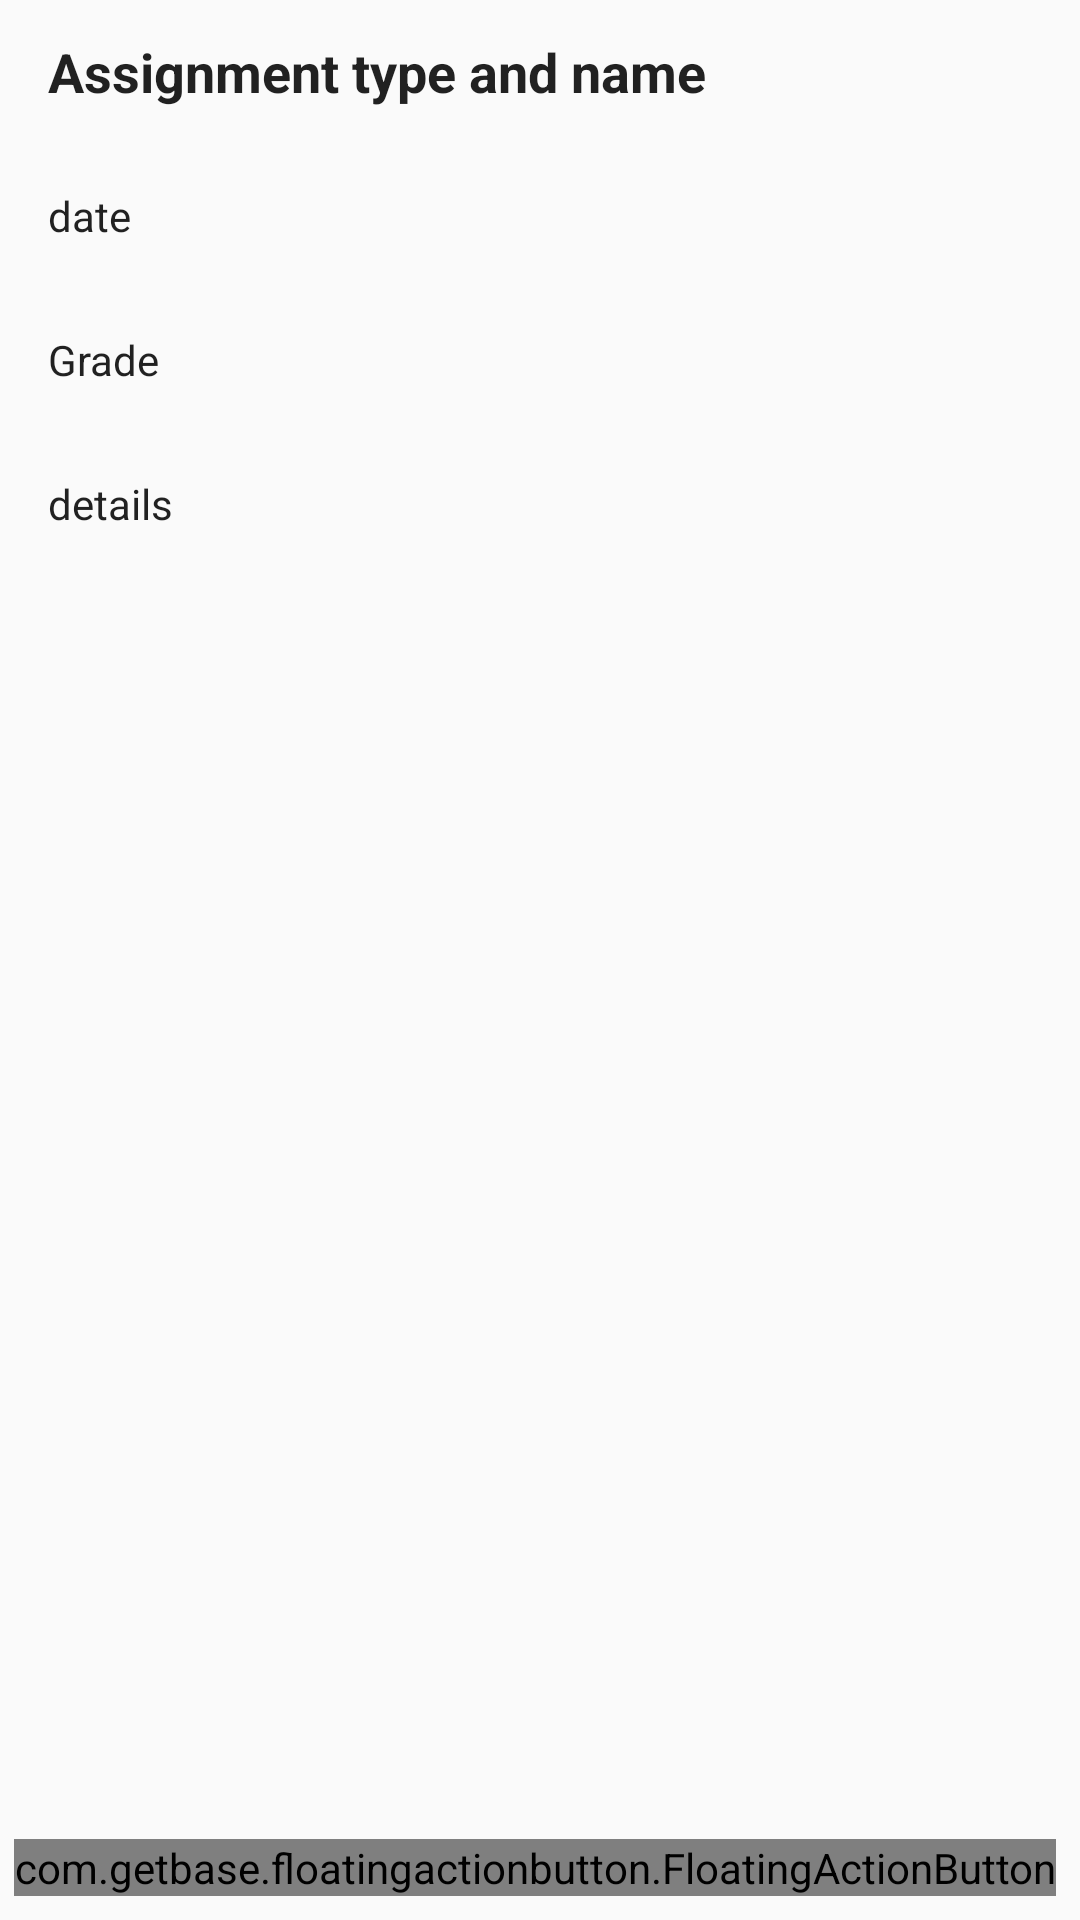

Android layout source for this screen:
<!-- AndroidManifest.xml: application theme AppTheme -->
<!-- res/layout/activity_assignment.xml -->
<RelativeLayout xmlns:android="http://schemas.android.com/apk/res/android"
    xmlns:tools="http://schemas.android.com/tools"
    xmlns:fab="http://schemas.android.com/apk/res-auto"
    android:layout_width="match_parent"
    android:layout_height="match_parent"
    tools:context="com.kmbapps.classscheduler.AssignmentActivity"
    android:id="@+id/assignmentActivityLayout"
    android:background="@color/app_background"
    >

    <LinearLayout
        android:layout_width="match_parent"
        android:layout_height="wrap_content"
        android:orientation="vertical">

        <TextView
            android:layout_width="wrap_content"
            android:layout_height="wrap_content"
            android:minHeight="@dimen/touchable_ui_component_min"
            android:text="Assignment type and name"
            android:textSize="@dimen/abc_text_size_medium_material"
            android:id="@+id/assignmentTypeAndName"
            android:textStyle="bold"
            android:textColor="@color/primary_text_default_material_light"
            android:paddingTop="@dimen/activity_padding"
            android:paddingBottom="@dimen/activity_padding"
            android:paddingLeft="@dimen/activity_horizontal_margin"
            android:paddingRight="@dimen/activity_horizontal_margin"
            android:gravity="center_vertical"/>

        <TextView
            android:layout_width="wrap_content"
            android:layout_height="wrap_content"
            android:minHeight="@dimen/touchable_ui_component_min"
            android:id="@+id/assignmentDueDate"
            android:paddingTop="@dimen/activity_padding"
            android:paddingBottom="@dimen/activity_padding"
            android:paddingLeft="@dimen/activity_horizontal_margin"
            android:paddingRight="@dimen/activity_horizontal_margin"
            android:gravity="center_vertical"
            android:text="date"
            android:textColor="@color/primary_text_default_material_light"/>

        <TextView
            android:layout_width="wrap_content"
            android:layout_height="wrap_content"
            android:minHeight="@dimen/touchable_ui_component_min"
            android:id="@+id/assignmentGrade"
            android:paddingTop="@dimen/activity_padding"
            android:paddingBottom="@dimen/activity_padding"
            android:paddingLeft="@dimen/activity_horizontal_margin"
            android:paddingRight="@dimen/activity_horizontal_margin"
            android:gravity="center_vertical"
            android:text="Grade"
            android:textColor="@color/primary_text_default_material_light"/>

        <TextView
            android:layout_width="wrap_content"
            android:layout_height="wrap_content"
            android:minHeight="@dimen/touchable_ui_component_min"
            android:id="@+id/assignmentDetails"
            android:text="details"
            android:paddingTop="@dimen/activity_padding"
            android:paddingBottom="@dimen/activity_padding"
            android:paddingLeft="@dimen/activity_horizontal_margin"
            android:paddingRight="@dimen/activity_horizontal_margin"
            android:gravity="center_vertical"
            android:textColor="@color/primary_text_default_material_light"/>

    </LinearLayout>

    <com.getbase.floatingactionbutton.FloatingActionButton
        android:id="@+id/edit_assignment"
        android:layout_width="wrap_content"
        android:layout_height="wrap_content"
        android:layout_alignParentBottom="true"
        android:layout_alignParentEnd="true"
        android:layout_alignParentRight="true"
        android:layout_marginBottom="@dimen/activity_padding"
        android:layout_marginRight="@dimen/activity_padding"
        android:onClick="editAssignment"
        android:layout_marginEnd="@dimen/activity_padding"
        fab:fab_colorNormal="@color/app_primary_color"
        fab:fab_colorPressed="@color/app_secondary_color"
        fab:fab_colorDisabled="@color/highlight"
        fab:fab_icon="@drawable/ic_create_white_48dp"
/>

</RelativeLayout>
<!-- resources referenced by this layout -->
<resources>
  <color name="app_primary_color">@color/blue08</color>
  <color name="app_secondary_color">@color/blue01</color>
  <color name="highlight">@color/gray07</color>
  <dimen name="activity_horizontal_margin">16dp</dimen>
  <dimen name="activity_padding">8dp</dimen>
  <dimen name="touchable_ui_component_min">48dp</dimen>
  <style name="AppTheme" parent="@style/Theme.AppCompat.Light">
          <item name="android:actionBarStyle">@style/MyActionBar</item>
          <item name="android:actionModeStyle">@style/MyActionMode</item>
  
  
  
          
          <item name="actionBarStyle">@style/MyActionBar</item>
          <item name="actionModeStyle">@style/MyActionMode</item>
  
      </style>
  <color name="blue08">#33B5E5</color>
  <color name="blue01">#0099CC</color>
  <color name="gray07">#BDBDBD</color>
  <style name="MyActionBar" parent="@style/Widget.AppCompat.Light.ActionBar.Solid.Inverse">
          <item name="android:background">@color/app_primary_color</item>
          <item name="android:titleTextStyle">@style/MyActionBarTextStyle</item>
          <item name="android:height">@dimen/action_bar_height</item>
  
          
          <item name="background">@color/app_primary_color</item>
          <item name="titleTextStyle">@style/MyActionBarTextStyle</item>
          <item name="height">@dimen/action_bar_height</item>
      </style>
  <style name="MyActionMode" parent="@style/Widget.AppCompat.ActionMode">
          <item name="android:background">@color/highlight_accent</item>
          <item name="android:height">?android:attr/actionBarSize</item>
  
          
          <item name="background">@color/app_accent</item>
          <item name="height">?attr/actionBarSize</item>
      </style>
  <style name="MyActionBarTextStyle" parent="style/Widget.AppCompat.AutoCompleteTextView">
          <item name="android:textSize">@dimen/action_bar_text_size</item>
  
          
      </style>
  <dimen name="action_bar_height">48dp</dimen>
  <color name="highlight_accent">@color/gray04</color>
  <color name="app_accent">@color/teal07</color>
  <dimen name="action_bar_text_size">20sp</dimen>
  <color name="gray04">#616161</color>
  <color name="teal07">#4DB6AC</color>
</resources>
